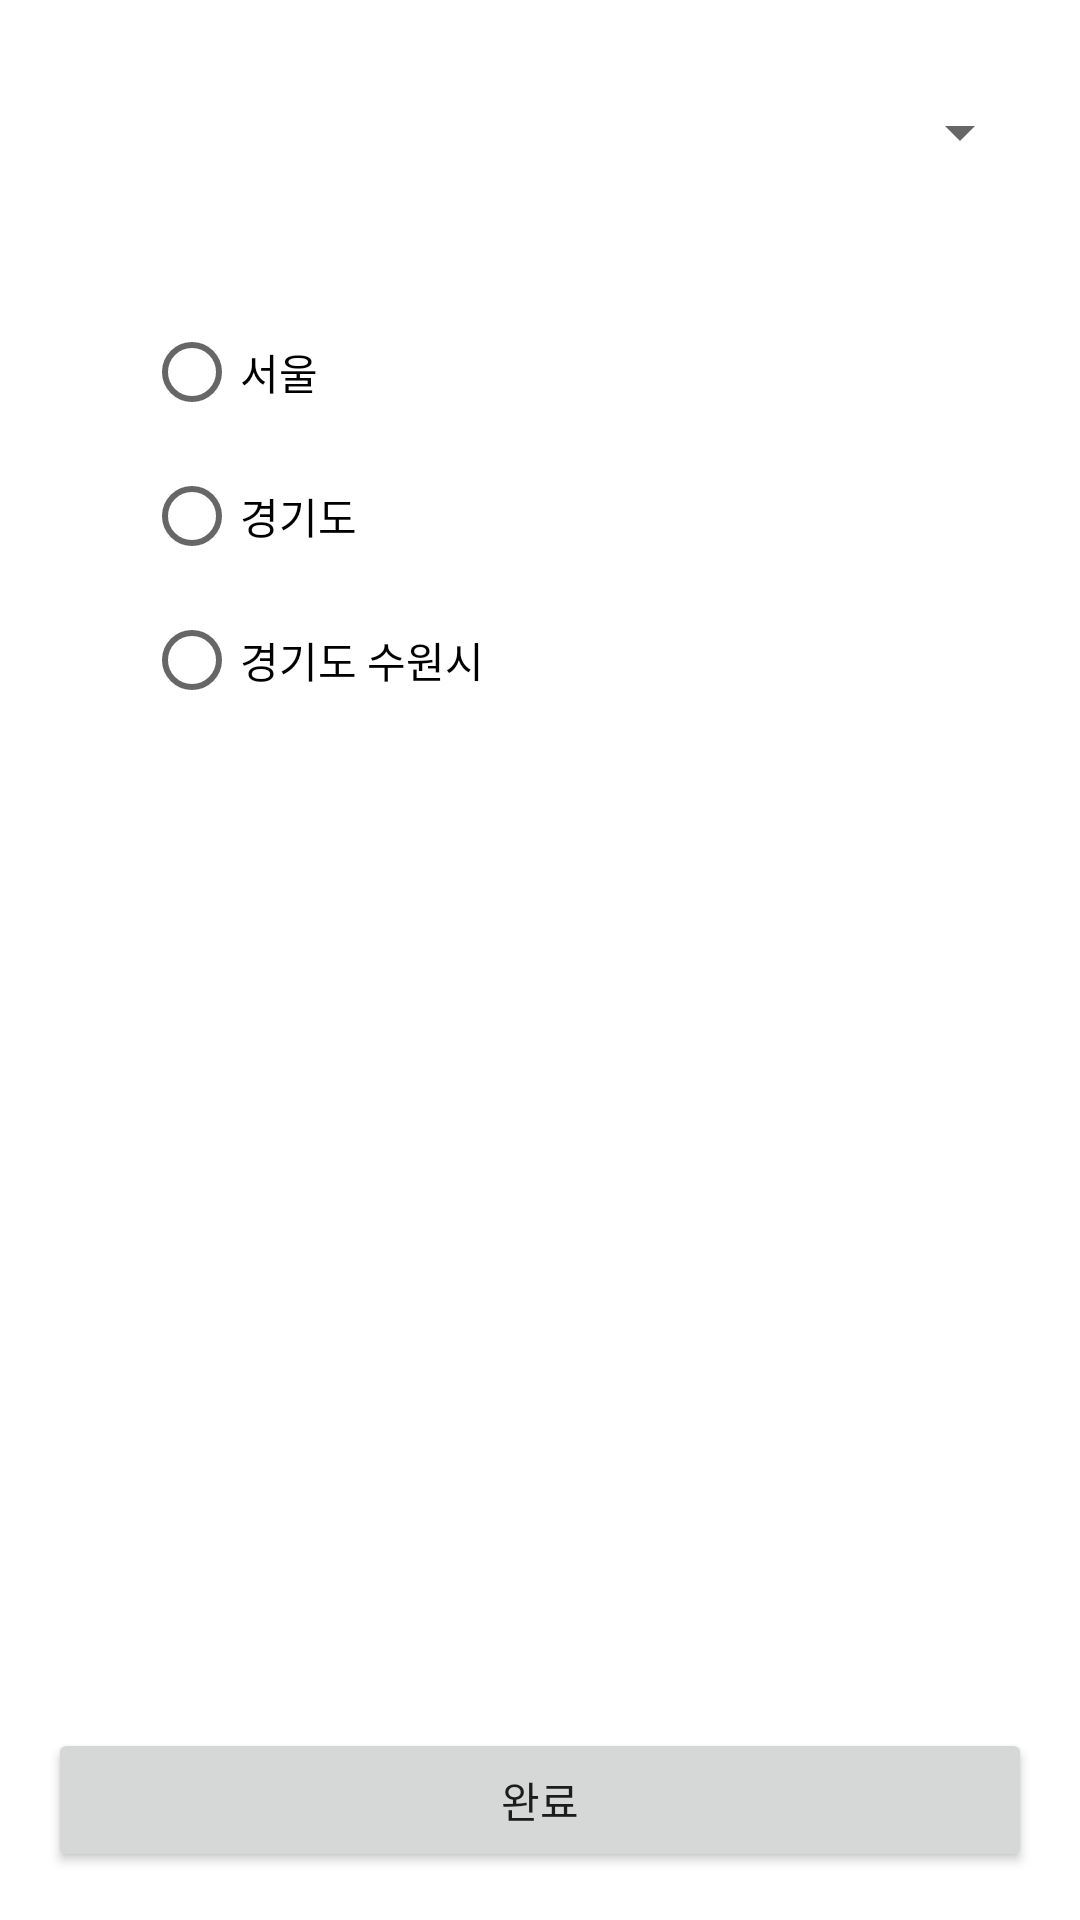

Here is an Android app screen rendered from its layout file. Give the layout XML and the strings, colors and styles it references.
<!-- AndroidManifest.xml: application theme Theme.GDSC_project -->
<!-- res/layout/fragment_select_policy.xml -->
<?xml version="1.0" encoding="utf-8"?>
<androidx.constraintlayout.widget.ConstraintLayout xmlns:android="http://schemas.android.com/apk/res/android"
    xmlns:app="http://schemas.android.com/apk/res-auto"
    xmlns:tools="http://schemas.android.com/tools"
    android:layout_width="match_parent"
    android:layout_height="match_parent"
    android:padding="16dp"
    tools:context=".fragment.SelectPolicyFragment">

    <androidx.appcompat.widget.AppCompatSpinner
        android:id="@+id/location_spn"
        android:layout_width="match_parent"
        android:layout_height="wrap_content"
        android:layout_marginTop="4dp"
        android:minHeight="48dp"
        android:paddingRight="30dp"
        android:spinnerMode="dropdown"
        app:layout_constraintEnd_toEndOf="parent"
        app:layout_constraintHorizontal_bias="0.031"
        app:layout_constraintStart_toStartOf="parent"
        app:layout_constraintTop_toTopOf="parent" />

    <RadioGroup
        android:id="@+id/radio_group"
        android:layout_width="wrap_content"
        android:layout_height="wrap_content"
        android:layout_marginStart="32dp"
        android:layout_marginTop="32dp"
        android:orientation="vertical"

        app:layout_constraintStart_toStartOf="parent"
        app:layout_constraintTop_toBottomOf="@+id/location_spn">

        <RadioButton
            android:id="@+id/cb1"
            android:layout_width="wrap_content"
            android:layout_height="wrap_content"

            android:text="서울"

            />

        <RadioButton
            android:id="@+id/cb2"
            android:layout_width="wrap_content"
            android:layout_height="wrap_content"

            android:text="경기도" />

        <RadioButton
            android:id="@+id/cb3"
            android:layout_width="wrap_content"
            android:layout_height="wrap_content"

            android:text="경기도 수원시" />


    </RadioGroup>

    <Button
        android:id="@+id/check"
        android:layout_width="0dp"
        android:layout_height="wrap_content"
        android:layout_marginTop="16dp"
        android:text="완료"
        app:layout_constraintBottom_toBottomOf="parent"
        app:layout_constraintEnd_toEndOf="parent"
        app:layout_constraintStart_toStartOf="parent"
        app:layout_constraintTop_toTopOf="parent"
        app:layout_constraintVertical_bias="1.0" />

    <ListView
        android:id="@+id/list_view"
        android:layout_width="377dp"
        android:layout_height="301dp"
        android:layout_marginBottom="120dp"
        app:layout_constraintBottom_toBottomOf="parent"
        app:layout_constraintHorizontal_bias="0.0"
        app:layout_constraintLeft_toLeftOf="parent"
        app:layout_constraintRight_toRightOf="parent"
        app:layout_constraintTop_toTopOf="parent"
        app:layout_constraintVertical_bias="1.0"></ListView>

</androidx.constraintlayout.widget.ConstraintLayout>
<!-- resources referenced by this layout -->
<resources>
  <style name="Theme.GDSC_project" parent="Theme.MaterialComponents.DayNight.DarkActionBar">
          
          <item name="colorPrimary">@color/purple_500</item>
          <item name="colorPrimaryVariant">@color/purple_700</item>
          <item name="colorOnPrimary">@color/white</item>
          
          <item name="colorSecondary">@color/teal_200</item>
          <item name="colorSecondaryVariant">@color/teal_700</item>
          <item name="colorOnSecondary">@color/black</item>
          
          <item name="android:statusBarColor" tools:targetApi="l">?attr/colorPrimaryVariant</item>
          
      </style>
  <!-- not gathered from this repository: default colours our renderer supplied (Android Studio template values) -->
  <color name="purple_500">#FF6200EE</color>
  <color name="purple_700">#FF3700B3</color>
  <color name="teal_200">#FF03DAC5</color>
  <color name="teal_700">#FF018786</color>
  <color name="black">#FF000000</color>
  <color name="white">#FFFFFFFF</color>
</resources>
